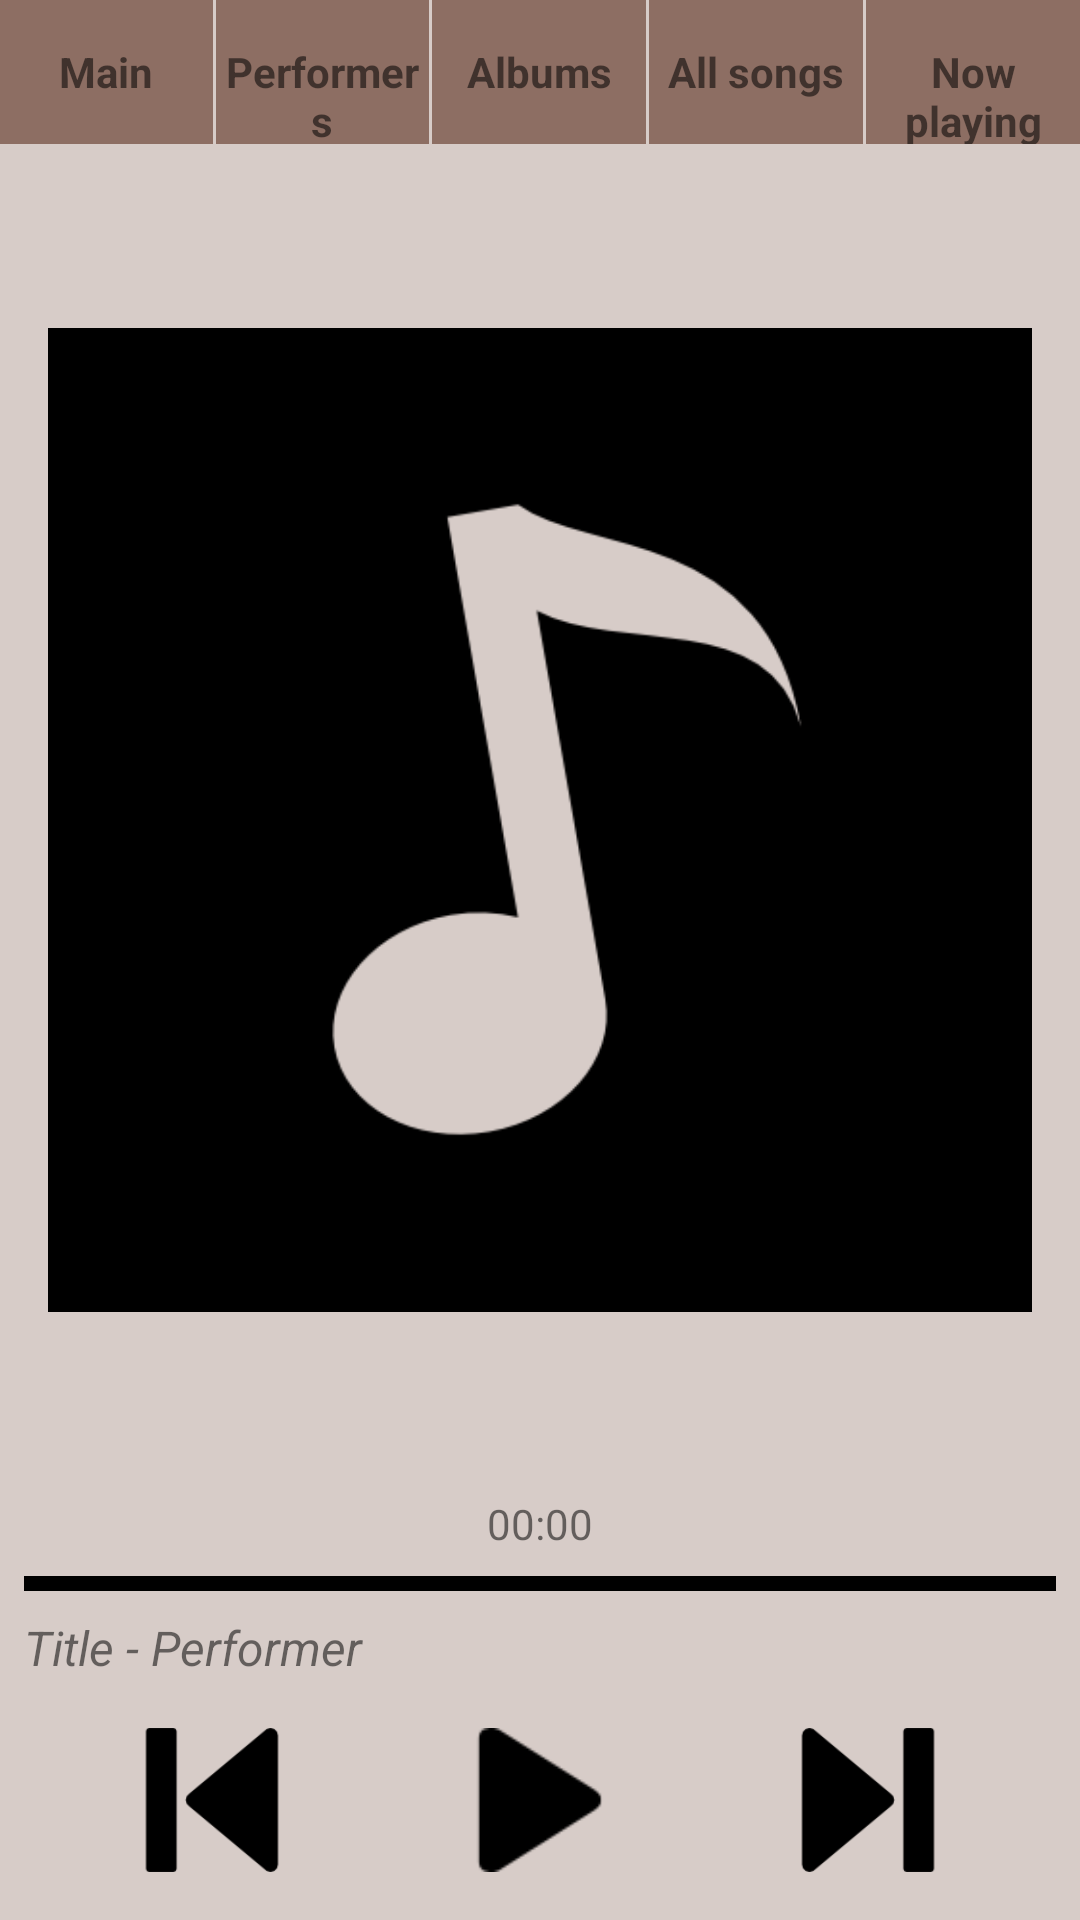

Write the Android layout XML for this screen, with the resource values it uses.
<!-- AndroidManifest.xml: application theme AppTheme -->
<!-- res/layout/activity_now_playing.xml -->
<?xml version="1.0" encoding="utf-8"?>
<LinearLayout xmlns:android="http://schemas.android.com/apk/res/android"
    xmlns:tools="http://schemas.android.com/tools"
    style="@style/ViewGroup"
    tools:context=".NowPlayingActivity">

    <LinearLayout
        android:layout_width="match_parent"
        android:layout_height="wrap_content"
        android:background="@color/category_albums">

        <TextView
            android:id="@+id/main"
            style="@style/Menu"
            android:text="@string/main"/>

        <View
            style="@style/View"/>

        <TextView
            android:id="@+id/performers"
            style="@style/Menu"
            android:text="@string/performers"/>

        <View
            style="@style/View"/>

        <TextView
            android:id="@+id/albums"
            style="@style/Menu"
            android:text="@string/albums"/>

        <View
            style="@style/View"/>

        <TextView
            android:id="@+id/all_songs"
            style="@style/Menu"
            android:text="@string/all_songs"/>

        <View
            style="@style/View"/>

        <TextView
            android:id="@+id/now_playing"
            style="@style/Menu"
            android:text="@string/now_playing" />

    </LinearLayout>

    <ImageView
        android:layout_width="match_parent"
        android:layout_height="@dimen/zero"
        android:layout_margin="@dimen/margin_sixteen"
        android:layout_weight="1"
        android:src="@drawable/playing" />

    <TextView
        android:id="@+id/timer_text_view"
        android:layout_width="match_parent"
        android:layout_height="wrap_content"
        android:gravity="center"
        android:text="@string/timer" />

    <View
        android:layout_width="match_parent"
        android:layout_height="@dimen/view_height"
        android:layout_margin="@dimen/view_margin"
        android:background="@color/view_line_color" />

    <TextView
        android:id="@+id/title_track_text_view"
        android:layout_width="match_parent"
        android:layout_height="wrap_content"
        android:layout_marginLeft="@dimen/view_margin"
        android:text="@string/title_playing"
        android:textStyle="italic"
        android:textSize="@dimen/title_size_now_playing" />

    <LinearLayout
        android:layout_width="match_parent"
        android:layout_height="wrap_content"
        android:layout_margin="@dimen/margin_sixteen">

        <ImageView
            android:id="@+id/beginning"
            style="@style/SelectImage"
            android:src="@drawable/beginning" />

        <ImageView
            android:id="@+id/play"
            style="@style/SelectImage"
            android:src="@drawable/play"/>

        <ImageView
            android:id="@+id/end"
            style="@style/SelectImage"
            android:src="@drawable/end" />

    </LinearLayout>

</LinearLayout>
<!-- resources referenced by this layout -->
<resources>
  <color name="category_albums">#8d6e63</color>
  <color name="view_line_color">#000</color>
  <dimen name="margin_sixteen">16dp</dimen>
  <dimen name="title_size_now_playing">16sp</dimen>
  <dimen name="view_height">5dp</dimen>
  <dimen name="view_margin">8dp</dimen>
  <dimen name="zero">0dp</dimen>
  <!-- drawable beginning: png bitmap (drawable-hdpi, 1763 bytes) -->
  <!-- drawable end: png bitmap (drawable-hdpi, 1582 bytes) -->
  <!-- drawable play: png bitmap (drawable-hdpi, 704 bytes) -->
  <!-- drawable playing: png bitmap (drawable-hdpi, 6303 bytes) -->
  <string name="albums">Albums</string>
  <string name="all_songs">All songs</string>
  <string name="main">Main</string>
  <string name="now_playing">Now playing</string>
  <string name="performers">Performers</string>
  <string name="timer">00:00</string>
  <string name="title_playing">Title - Performer</string>
  <style name="Menu" parent="SelectImage">
          <item name="android:textStyle">bold</item>
          <item name="android:textSize">@dimen/text_size_menu</item>
          <item name="android:gravity">center</item>
          <item name="android:background">@color/category_albums</item>
      </style>
  <style name="SelectImage">
          <item name="android:layout_width">@dimen/zero</item>
          <item name="android:layout_height">@dimen/height_select_image</item>
          <item name="android:layout_weight">1</item>
      </style>
  <style name="View">
          <item name="android:layout_width">@dimen/view</item>
          <item name="android:layout_height">match_parent</item>
          <item name="android:background">@color/background</item>
      </style>
  <style name="ViewGroup">
          <item name="android:layout_width">match_parent</item>
          <item name="android:layout_height">match_parent</item>
          <item name="android:background">@color/background</item>
          <item name="android:orientation">vertical</item>
      </style>
  <style name="AppTheme" parent="Theme.AppCompat.Light.DarkActionBar">
          <item name="colorPrimary">@color/primary_color</item>
          <item name="colorPrimaryDark">@color/primary_dark_color</item>
      </style>
  <dimen name="text_size_menu">14sp</dimen>
  <dimen name="height_select_image">48dp</dimen>
  <dimen name="view">1dp</dimen>
  <color name="background">#d7ccc8</color>
  <color name="primary_color">#4A312A</color>
  <color name="primary_dark_color">#2F1D1A</color>
</resources>
